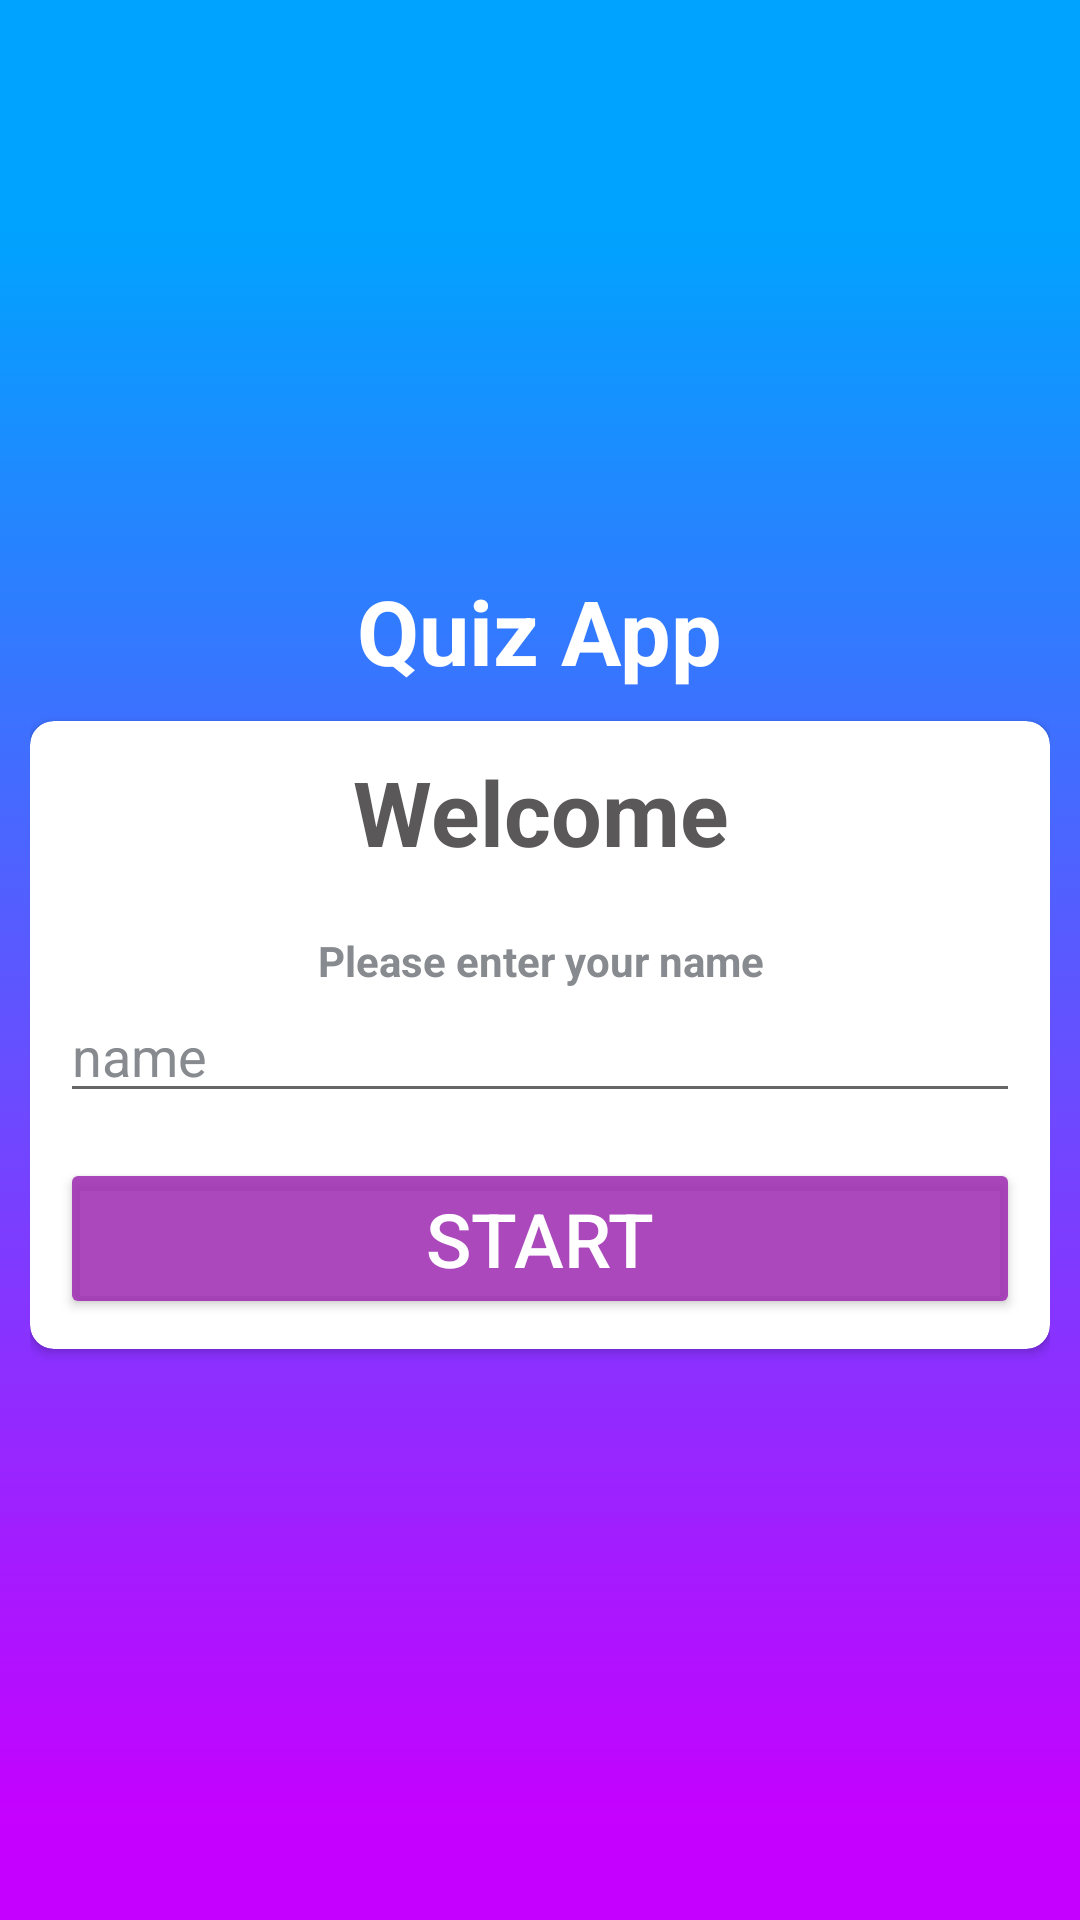

Android layout source for this screen:
<!-- AndroidManifest.xml: activity theme NoActionBar -->
<!-- res/layout/activity_main.xml -->
<?xml version="1.0" encoding="utf-8"?>
<LinearLayout xmlns:android="http://schemas.android.com/apk/res/android"
    xmlns:app="http://schemas.android.com/apk/res-auto"
    xmlns:tools="http://schemas.android.com/tools"
    android:background="@drawable/bg_gradient"
    android:layout_width="match_parent"
    android:orientation="vertical"
    android:gravity="center"
    android:padding="10dp"
    android:layout_height="match_parent"
    tools:context=".MainActivity">

    <TextView
        android:layout_width="wrap_content"
        android:layout_height="wrap_content"
        android:layout_marginBottom="10dp"
        android:textSize="30sp"
        android:textStyle="bold"
        android:textColor="@color/white"
        android:gravity="center"
        android:text="Quiz App"
        android:layout_gravity="center"
        />
    <androidx.cardview.widget.CardView
        android:layout_width="match_parent"
        android:layout_height="wrap_content"
        android:layout_gravity="center"
        app:cardCornerRadius="8dp"
        android:elevation="5dp"
        >
        <LinearLayout
            android:layout_width="match_parent"
            android:layout_height="match_parent"
            android:padding="10dp"
            android:orientation="vertical">
            <TextView
                android:layout_width="match_parent"
                android:layout_height="wrap_content"
                android:text ="Welcome"
                android:textColor="#5A5858"
                android:gravity="center"
                android:textStyle="bold"
                android:textSize="30sp"/>
            <TextView
                android:layout_width="match_parent"
                android:layout_height="wrap_content"
                android:text ="Please enter your name"
                android:layout_marginTop="20dp"
                android:textColor="#878A8E"
                android:gravity="center"
                android:textStyle="bold"
                />

            <EditText
                android:id="@+id/username"
                android:layout_width="match_parent"
                android:layout_height="wrap_content"
                android:hint="name"
                android:inputType="textPersonName"
                android:autofillHints="Hasib"
                android:textColor="@color/black"
                android:textColorHint="#878A8E" />
            <Button
                android:id="@+id/btn_start"
                android:layout_width="match_parent"
                android:layout_height="wrap_content"
                android:textSize="25sp"
                android:onClick="start"
                android:layout_marginTop="15dp"
                android:backgroundTint="@color/buttonTint"
                android:textColor="@color/white"
                android:text="Start"
                />

        </LinearLayout>

    </androidx.cardview.widget.CardView>


</LinearLayout>
<!-- resources referenced by this layout -->
<resources>
  <color name="black">#FF000000</color>
  <color name="buttonTint">#D89C27B0</color>
  <color name="white">#FFFFFFFF</color>
  <style name="NoActionBar" parent="Theme.AppCompat.Light.NoActionBar">
          <item name="colorPrimary">@color/purple_500</item>
          <item name="colorPrimaryVariant">@color/purple_700</item>
          <item name="colorOnPrimary">@color/white</item>
          
          <item name="colorSecondary">@color/teal_200</item>
          <item name="colorSecondaryVariant">@color/teal_700</item>
          <item name="colorOnSecondary">@color/black</item>
  
      </style>
  <color name="purple_500">#FF6200EE</color>
  <color name="purple_700">#FF3700B3</color>
  <color name="teal_200">#FF03DAC5</color>
  <color name="teal_700">#FF018786</color>
</resources>
